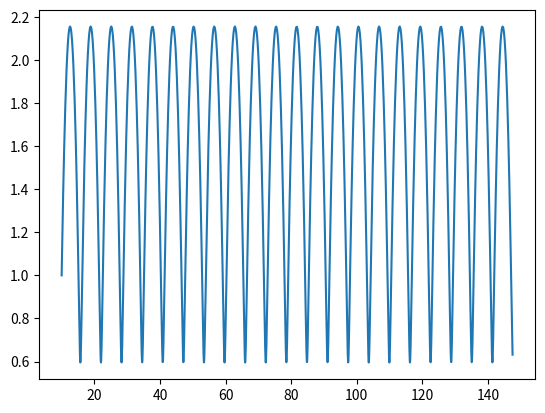

Python code for this plot:
from scipy.integrate import odeint
import numpy as np
import matplotlib.pyplot as plt

l = 6 #metter
g = 9.8 #metter per second
def osc(X,t):
	theta = X[0]
	w = X[1]
	dwdtheta = -(g / l / w)*np.sin(theta)
	return [w, dwdtheta]


osc0 = [10, 1]

t = np.linspace(0,100,1000)

y1 = odeint(osc, osc0, t)

plt.plot(y1[:,0], y1[:,1])
plt.show()